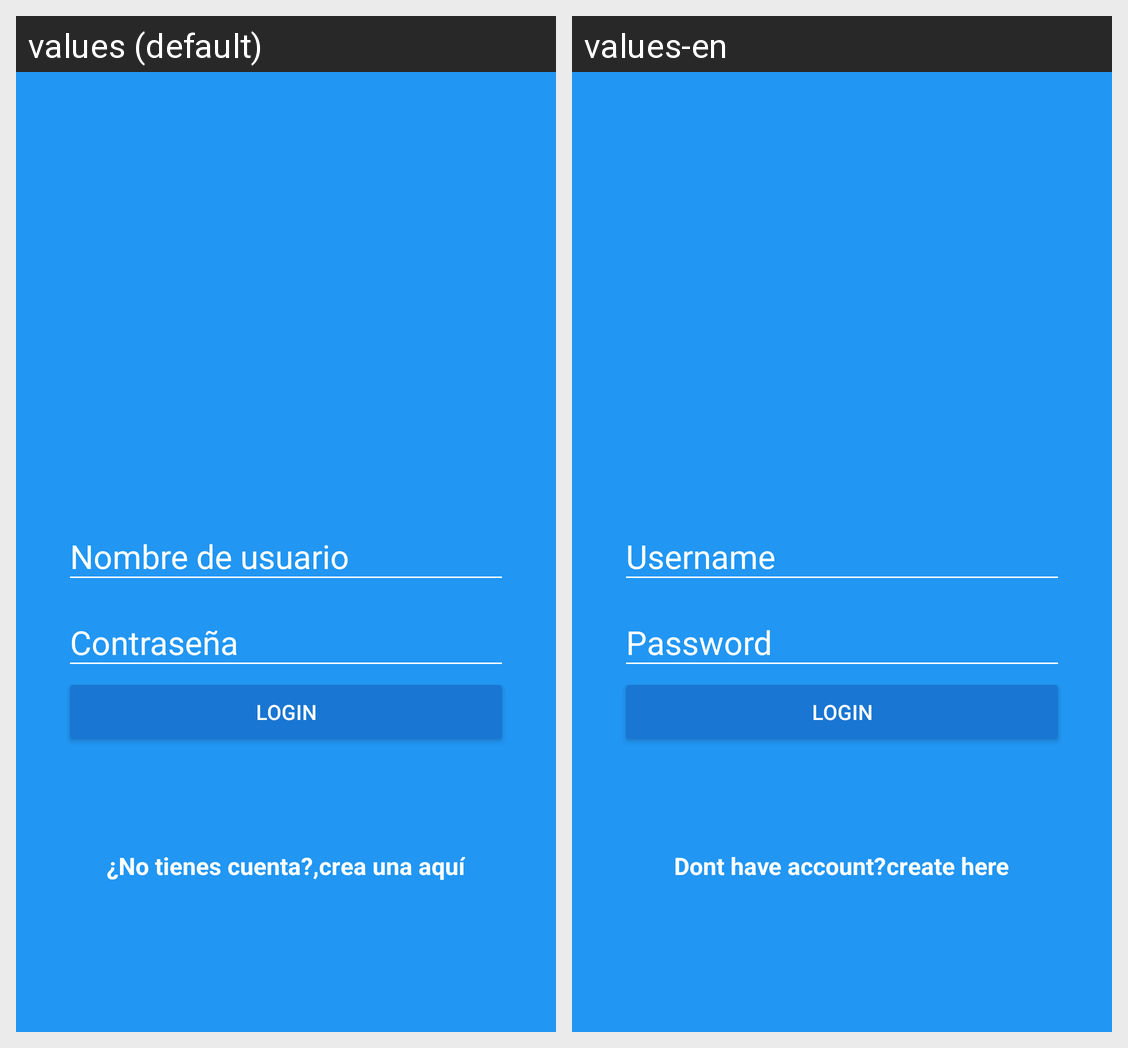

The Android screen above is rendered under two locales of the same app. Produce the string resources it draws, with the default and per-locale values.
Android screen res/layout/activity_login.xml rendered under 2 locales, left to right: values (default), values-en. Device: Nexus 5 (rendered at 1080×1920; each locale shown at half size, 540×960, under a caption strip naming it); theme AppTheme.
Strings drawn on this screen, with the default value and each locale's value (text and hints the layout hard-codes, and strings that could not be matched under every locale, appear in the picture but are not listed):

hint_username
  values: Nombre de usuario
  values-en: Username

hint_password
  values: Contraseña
  values-en: Password

text_button_login
  values: LOGIN
  values-en: LOGIN

dont_have_account
  values: ¿No tienes cuenta?,
  values-en: Dont have account?

create_here
  values: crea una aquí
  values-en: create here
